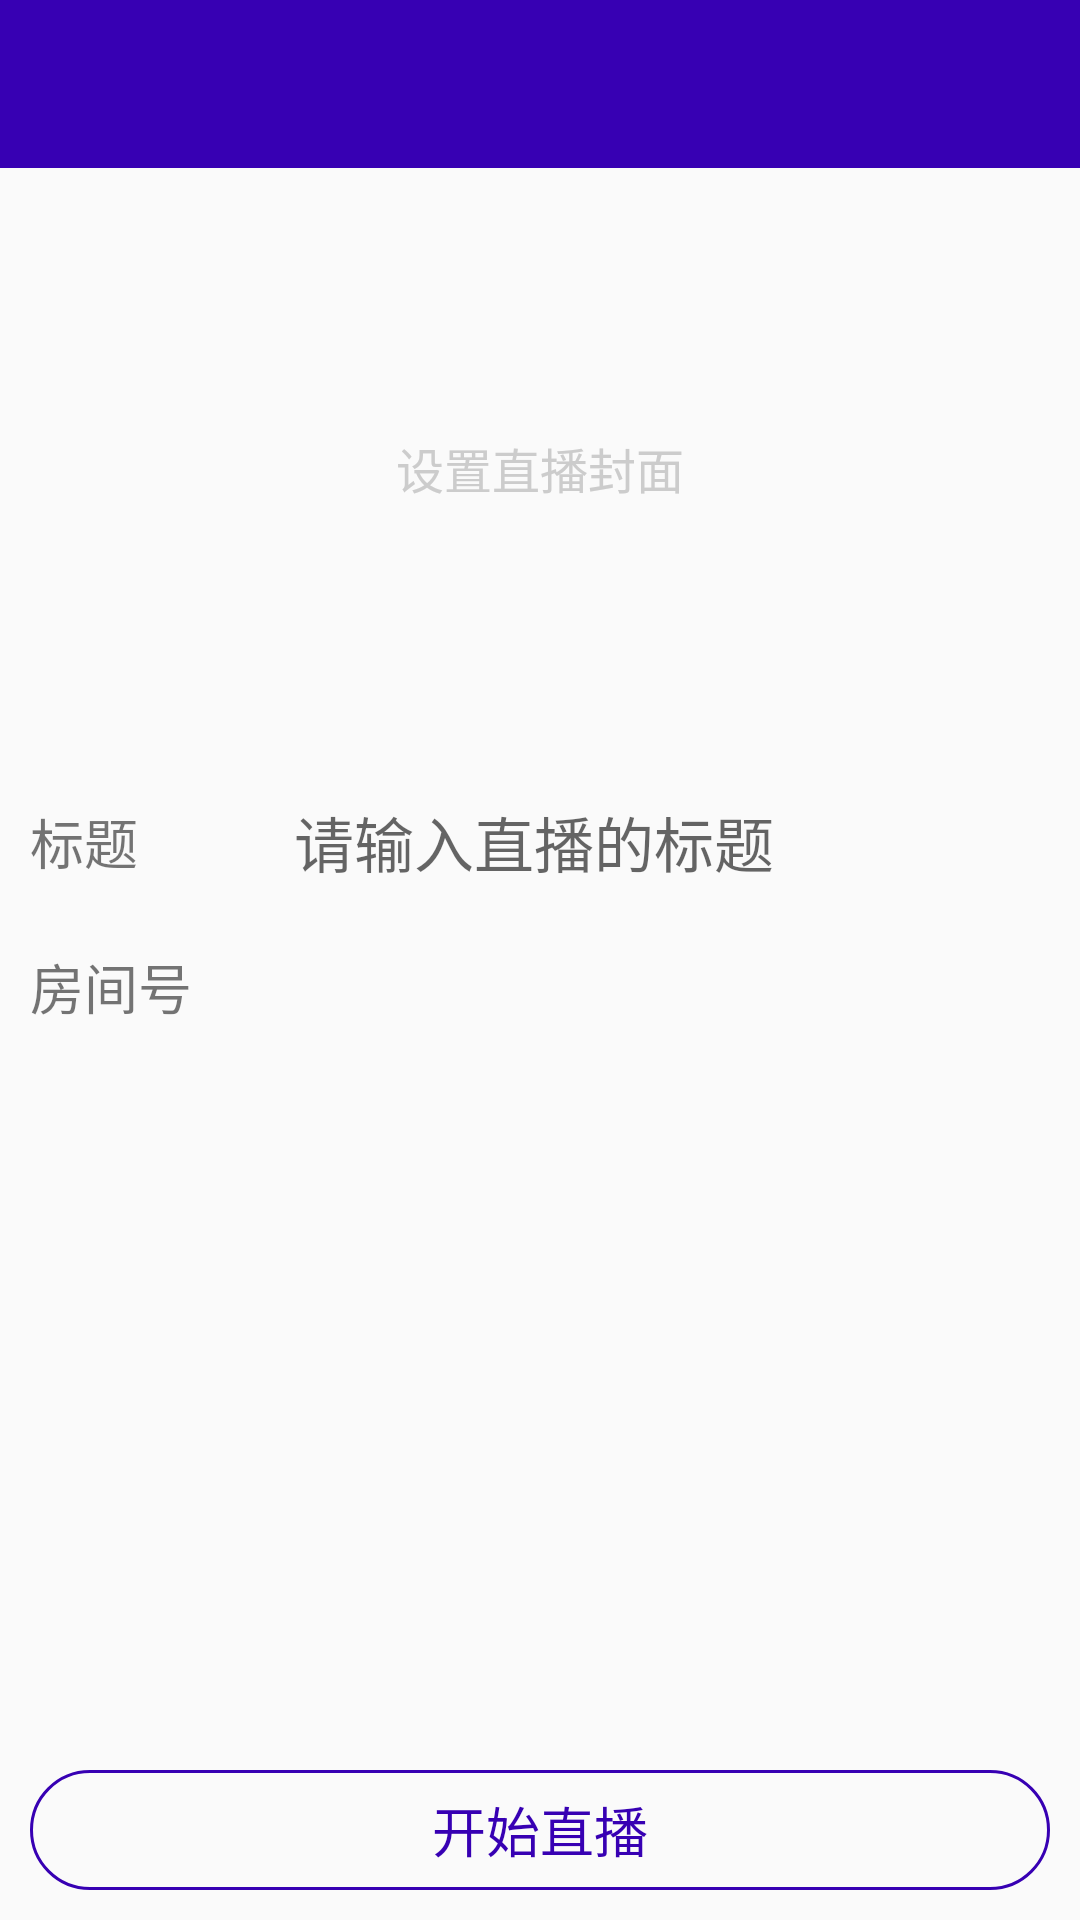

Reconstruct the res/layout file that produces this screen, plus the resources it refers to.
<!-- AndroidManifest.xml: application theme AppTheme -->
<!-- res/layout/activity_create_room.xml -->
<?xml version="1.0" encoding="utf-8"?>

<RelativeLayout
    xmlns:android="http://schemas.android.com/apk/res/android"
    android:id="@+id/activity_create_room"
    android:layout_width="match_parent"
    android:layout_height="match_parent">

    <android.support.v7.widget.Toolbar
        android:id="@+id/titlebar"
        android:layout_width="match_parent"
        android:layout_height="?attr/actionBarSize"
        android:background="@color/colorPrimaryDark"/>

    <LinearLayout
        android:layout_width="match_parent"
        android:layout_height="wrap_content"
        android:layout_below="@id/titlebar"
        android:orientation="vertical">

        <FrameLayout
            android:id="@+id/cover_framelayout"
            android:layout_width="match_parent"
            android:layout_height="wrap_content">
            <ImageView
                android:id="@+id/coverImg"
                android:layout_width="match_parent"
                android:layout_height="200dp"
                android:background="@drawable/default_cover"
                android:scaleType="fitXY"/>     
            <TextView
                android:id="@+id/set_cover_tip"
                android:layout_width="match_parent"
                android:layout_height="wrap_content"
                android:layout_gravity="center"
                android:drawablePadding="5dp"
                android:drawableTop="@drawable/ic_tip_image"
                android:gravity="center"
                android:text="设置直播封面"
                android:textColor="#ccc"
                android:textSize="16sp" />
        </FrameLayout>

        <LinearLayout
            android:layout_width="match_parent"
            android:layout_height="wrap_content"
            android:gravity="center_vertical"
            android:orientation="horizontal">

            <TextView
                android:layout_width="0dp"
                android:layout_weight="1"
                android:layout_height="wrap_content"
                android:layout_margin="10dp"
                android:text="标题"
                android:textSize="18sp" />
            <EditText
                android:id="@+id/room_title"
                android:layout_width="0dp"
                android:layout_weight="4"
                android:layout_height="wrap_content"
                android:background="@null"
                android:hint="请输入直播的标题"
                android:lines="1"
                android:maxLength="32"
                android:padding="10dp"
                android:textSize="20sp" />
        </LinearLayout>

        <LinearLayout
            android:layout_width="match_parent"
            android:layout_height="wrap_content"
            android:gravity="center_vertical"
            android:orientation="horizontal">

            <TextView
                android:layout_width="0dp"
                android:layout_weight="1"
                android:layout_height="wrap_content"
                android:layout_margin="10dp"
                android:text="房间号"
                android:textSize="18sp" />
            <TextView
                android:id="@+id/room_number"
                android:layout_width="0dp"
                android:layout_weight="4"
                android:layout_height="wrap_content"
                android:lines="1"
                android:maxLength="32"
                android:padding="10dp"
                android:textSize="20sp" />
        </LinearLayout>
    </LinearLayout>

    <TextView
        android:id="@+id/create_room_btn"
        android:layout_width="match_parent"
        android:layout_height="40dp"
        android:layout_alignParentBottom="true"
        android:layout_margin="10dp"
        android:background="@drawable/btn_bg_selector"
        android:gravity="center"
        android:onClick="onClick"
        android:text="开始直播"
        android:textColor="@color/colorPrimaryDark"
        android:textSize="18sp" />      
</RelativeLayout>
<!-- resources referenced by this layout -->
<resources>
  <!-- drawable btn_bg_selector (drawable) -->
  <?xml version="1.0" encoding="utf-8"?>
  
  <selector xmlns:android="http://schemas.android.com/apk/res/android">
  
      <item android:state_pressed="true"
            android:drawable="@drawable/btn_bg_pressed" />
  
      <item android:drawable="@drawable/btn_bg_default_blue" />"
  </selector>
  <style name="AppTheme" parent="Theme.AppCompat.Light.DarkActionBar">
          
          <item name="colorPrimary">@color/colorPrimary</item>
          <item name="colorPrimaryDark">@color/colorPrimaryDark</item>
          <item name="colorAccent">@color/colorAccent</item>
          <item name="windowNoTitle">true</item>
      </style>
  <!-- drawable btn_bg_pressed (drawable) -->
  <?xml version="1.0" encoding="utf-8"?>
  
  <shape xmlns:android="http://schemas.android.com/apk/res/android"
         android:shape="rectangle">
  
      
      <solid android:color="@android:color/holo_blue_bright"/>
      
      <corners android:radius="20dp"/>
      
      <stroke android:color="@color/colorPrimaryDark" android:width="1dp"/>
  </shape>
  <!-- drawable btn_bg_default_blue (drawable) -->
  <?xml version="1.0" encoding="utf-8"?>
  
  <shape xmlns:android="http://schemas.android.com/apk/res/android"
      android:shape="rectangle">
  
      
      <corners android:radius="20dp"/>
      
      <stroke android:color="@color/colorPrimaryDark" android:width="1dp"/>
  </shape>
  <!-- not gathered from this repository: default colours our renderer supplied (Android Studio template values) -->
  <color name="colorPrimary">#FF6200EE</color>
  <color name="colorPrimaryDark">#FF3700B3</color>
  <color name="colorAccent">#FF03DAC5</color>
</resources>
